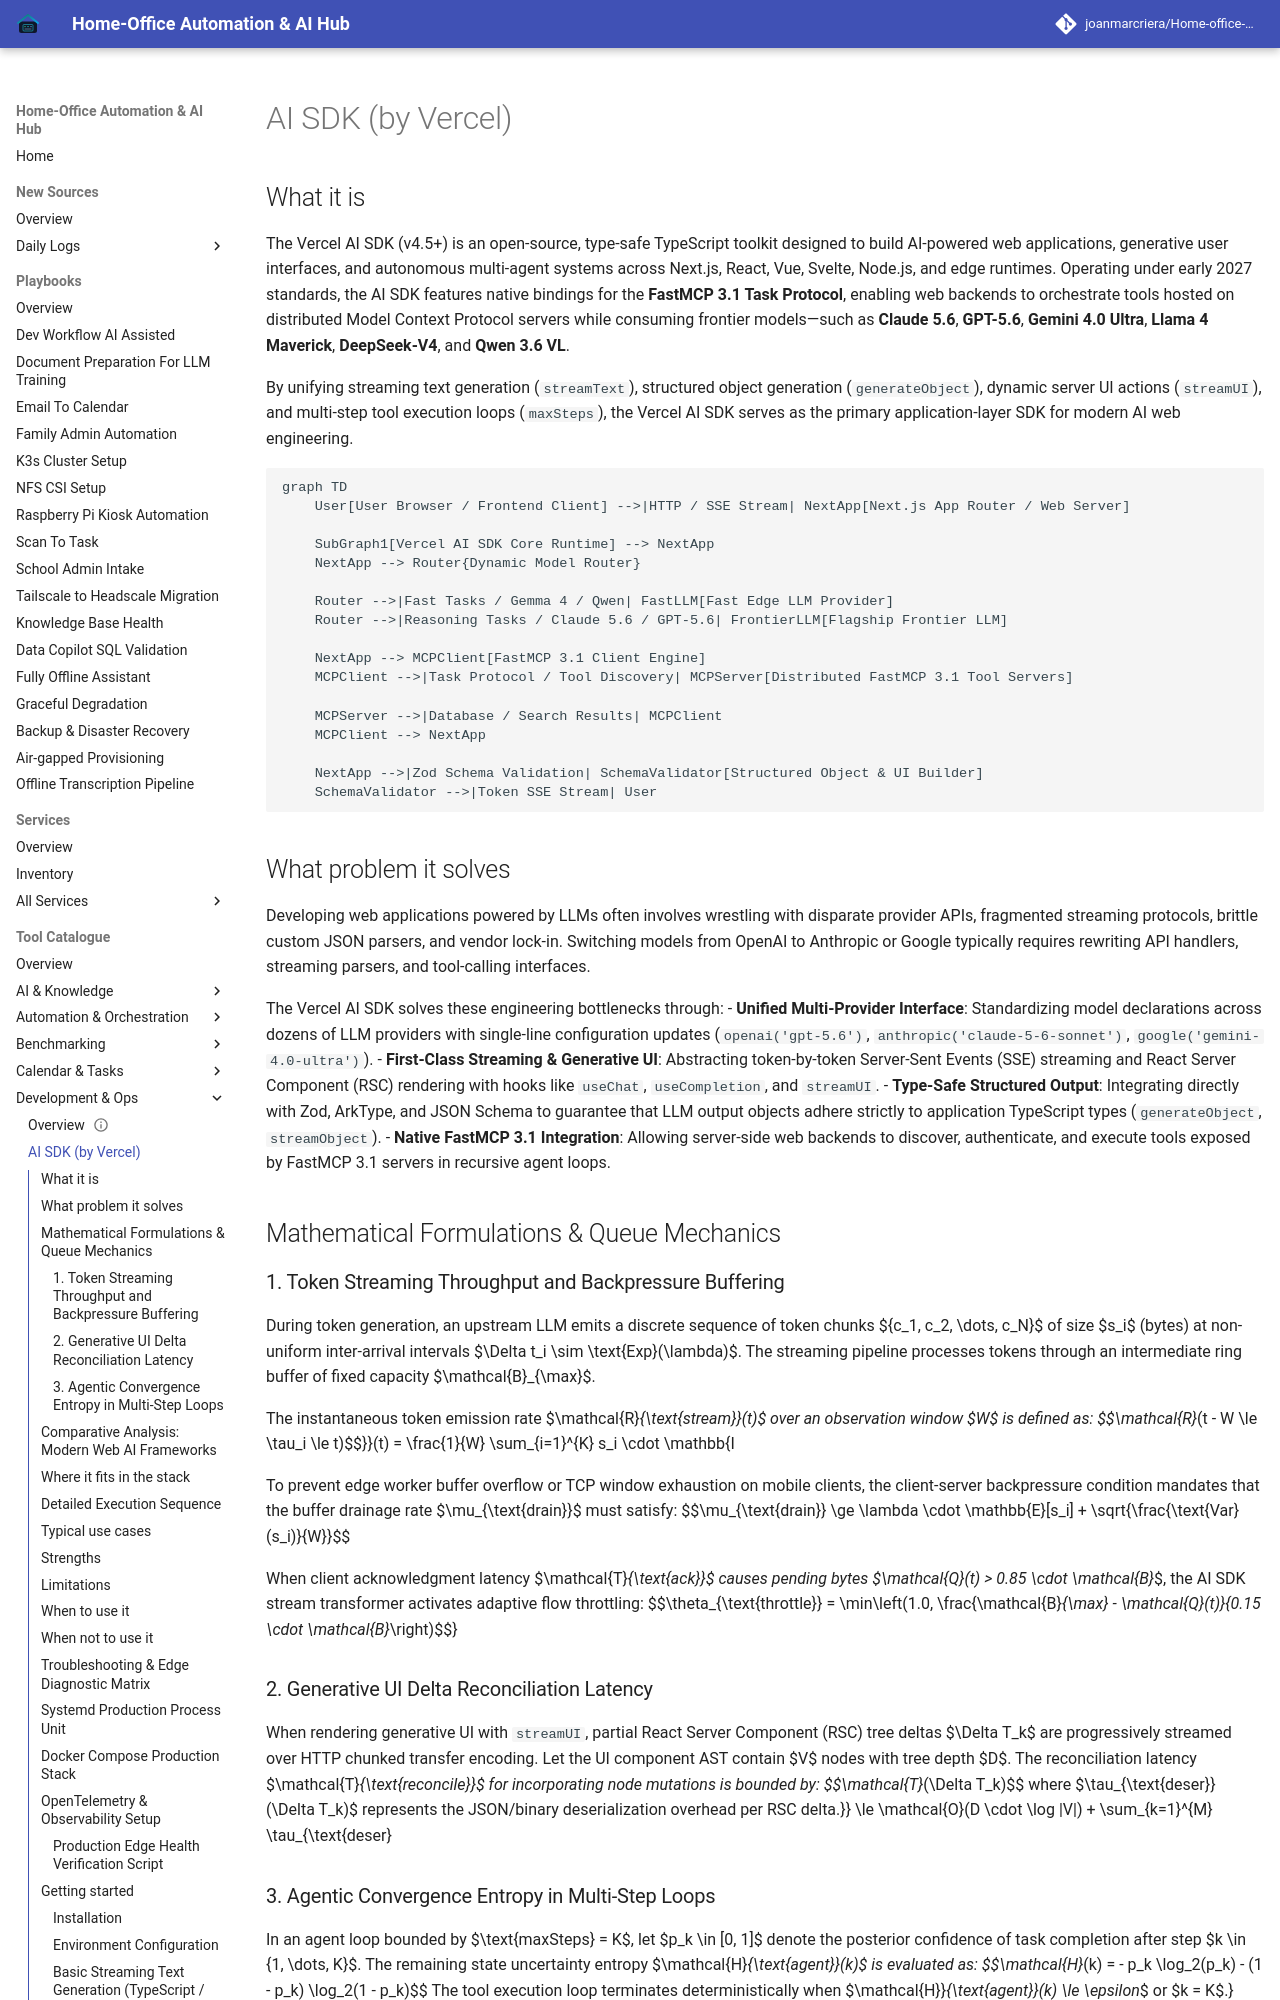

repository: joanmarcriera/Home-office-automations · page: tools/development_ops/vercel-ai-sdk/index.html · generator: mkdocs

# AI SDK (by Vercel)

## What it is
The Vercel AI SDK (v4.5+) is an open-source, type-safe TypeScript toolkit designed to build AI-powered web applications, generative user interfaces, and autonomous multi-agent systems across Next.js, React, Vue, Svelte, Node.js, and edge runtimes. Operating under early 2027 standards, the AI SDK features native bindings for the **FastMCP 3.1 Task Protocol**, enabling web backends to orchestrate tools hosted on distributed Model Context Protocol servers while consuming frontier models—such as **Claude 5.6**, **GPT-5.6**, **Gemini 4.0 Ultra**, **Llama 4 Maverick**, **DeepSeek-V4**, and **Qwen 3.6 VL**.

By unifying streaming text generation (`streamText`), structured object generation (`generateObject`), dynamic server UI actions (`streamUI`), and multi-step tool execution loops (`maxSteps`), the Vercel AI SDK serves as the primary application-layer SDK for modern AI web engineering.

```mermaid
graph TD
    User[User Browser / Frontend Client] -->|HTTP / SSE Stream| NextApp[Next.js App Router / Web Server]

    SubGraph1[Vercel AI SDK Core Runtime] --> NextApp
    NextApp --> Router{Dynamic Model Router}

    Router -->|Fast Tasks / Gemma 4 / Qwen| FastLLM[Fast Edge LLM Provider]
    Router -->|Reasoning Tasks / Claude 5.6 / GPT-5.6| FrontierLLM[Flagship Frontier LLM]

    NextApp --> MCPClient[FastMCP 3.1 Client Engine]
    MCPClient -->|Task Protocol / Tool Discovery| MCPServer[Distributed FastMCP 3.1 Tool Servers]

    MCPServer -->|Database / Search Results| MCPClient
    MCPClient --> NextApp

    NextApp -->|Zod Schema Validation| SchemaValidator[Structured Object & UI Builder]
    SchemaValidator -->|Token SSE Stream| User
```

## What problem it solves
Developing web applications powered by LLMs often involves wrestling with disparate provider APIs, fragmented streaming protocols, brittle custom JSON parsers, and vendor lock-in. Switching models from OpenAI to Anthropic or Google typically requires rewriting API handlers, streaming parsers, and tool-calling interfaces.

The Vercel AI SDK solves these engineering bottlenecks through:
- **Unified Multi-Provider Interface**: Standardizing model declarations across dozens of LLM providers with single-line configuration updates (`openai('gpt-5.6')`, `anthropic('claude-5-6-sonnet')`, `google('gemini-4.0-ultra')`).
- **First-Class Streaming & Generative UI**: Abstracting token-by-token Server-Sent Events (SSE) streaming and React Server Component (RSC) rendering with hooks like `useChat`, `useCompletion`, and `streamUI`.
- **Type-Safe Structured Output**: Integrating directly with Zod, ArkType, and JSON Schema to guarantee that LLM output objects adhere strictly to application TypeScript types (`generateObject`, `streamObject`).
- **Native FastMCP 3.1 Integration**: Allowing server-side web backends to discover, authenticate, and execute tools exposed by FastMCP 3.1 servers in recursive agent loops.

## Mathematical Formulations & Queue Mechanics
